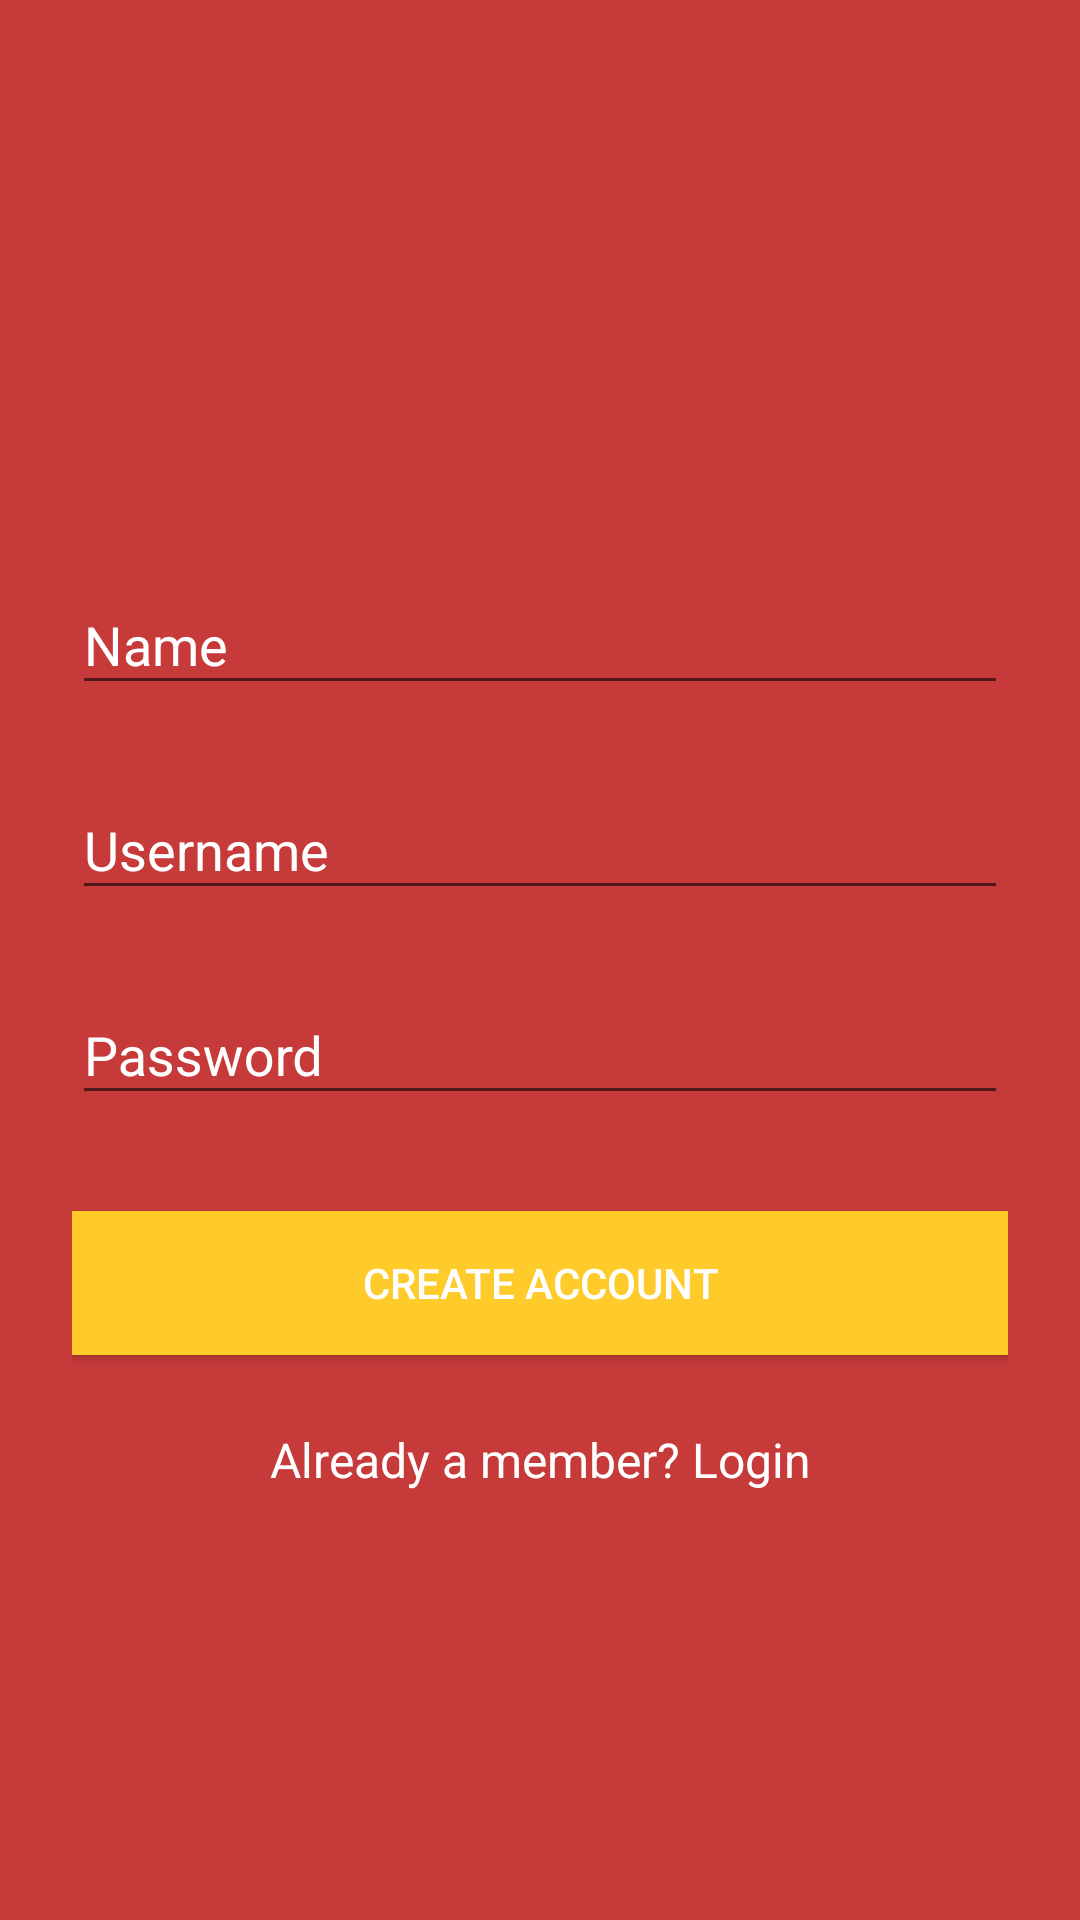

The Android layout XML behind this screen, and the referenced resources:
<!-- AndroidManifest.xml: application theme AppTheme -->
<!-- res/layout/activity_signup.xml -->
<?xml version="1.0" encoding="utf-8"?>
<RelativeLayout xmlns:android="http://schemas.android.com/apk/res/android"
    android:layout_width="fill_parent"
    android:layout_height="fill_parent"
    android:background="@color/colorPrimary"
    android:fitsSystemWindows="true">

    <LinearLayout
        android:layout_width="match_parent"
        android:layout_height="wrap_content"
        android:layout_centerInParent="true"
        android:orientation="vertical"
        android:paddingLeft="24dp"
        android:paddingRight="24dp"
        android:paddingTop="56dp">

        <android.support.design.widget.TextInputLayout
            android:layout_width="match_parent"
            android:layout_height="wrap_content"
            android:layout_marginBottom="8dp"
            android:layout_marginTop="8dp"
            android:textColorHint="@color/white">

            <EditText
                android:id="@+id/input_name"
                android:layout_width="match_parent"
                android:layout_height="wrap_content"
                android:hint="@string/name"
                android:inputType="textCapWords"
                android:textColor="@color/white" />
        </android.support.design.widget.TextInputLayout>

        <android.support.design.widget.TextInputLayout
            android:layout_width="match_parent"
            android:layout_height="wrap_content"
            android:layout_marginBottom="8dp"
            android:layout_marginTop="8dp"
            android:textColorHint="@color/white">

            <EditText
                android:id="@+id/input_username"
                android:layout_width="match_parent"
                android:layout_height="wrap_content"
                android:hint="@string/username"
                android:inputType="textPersonName"
                android:textColor="@color/white" />
        </android.support.design.widget.TextInputLayout>

        <android.support.design.widget.TextInputLayout
            android:layout_width="match_parent"
            android:layout_height="wrap_content"
            android:layout_marginBottom="8dp"
            android:layout_marginTop="8dp"
            android:textColorHint="@color/white">

            <EditText
                android:id="@+id/input_password"
                android:layout_width="match_parent"
                android:layout_height="wrap_content"
                android:hint="@string/password"
                android:inputType="textPassword"
                android:textColor="@color/white" />
        </android.support.design.widget.TextInputLayout>

        <android.support.v7.widget.AppCompatButton
            android:id="@+id/btn_signup"
            android:layout_width="fill_parent"
            android:layout_height="wrap_content"
            android:layout_marginBottom="24dp"
            android:layout_marginTop="24dp"
            android:background="@color/colorAccent"
            android:padding="12dp"
            android:text="@string/create_account"
            android:textColor="@color/white" />

        <TextView
            android:id="@+id/link_login"
            android:layout_width="fill_parent"
            android:layout_height="wrap_content"
            android:layout_marginBottom="24dp"
            android:gravity="center"
            android:text="@string/already_a_member_login"
            android:textColor="@color/white"
            android:textSize="16dip" />

    </LinearLayout>
</RelativeLayout>
<!-- resources referenced by this layout -->
<resources>
  <color name="colorAccent">#ffcb2b</color>
  <color name="colorPrimary">#c63a3a</color>
  <color name="white">#FFFFFF</color>
  <string name="already_a_member_login">Already a member? Login</string>
  <string name="create_account">Create Account</string>
  <string name="name">Name</string>
  <string name="password">Password</string>
  <string name="username">Username</string>
  <style name="AppTheme" parent="Theme.AppCompat.Light.NoActionBar">
          
          <item name="colorPrimary">@color/colorPrimary</item>
          <item name="colorPrimaryDark">@color/colorPrimaryDark</item>
          <item name="colorAccent">@color/colorAccent</item>
          <item name="windowActionModeOverlay">true</item>
      </style>
  <color name="colorPrimaryDark">#a12f2f</color>
</resources>
